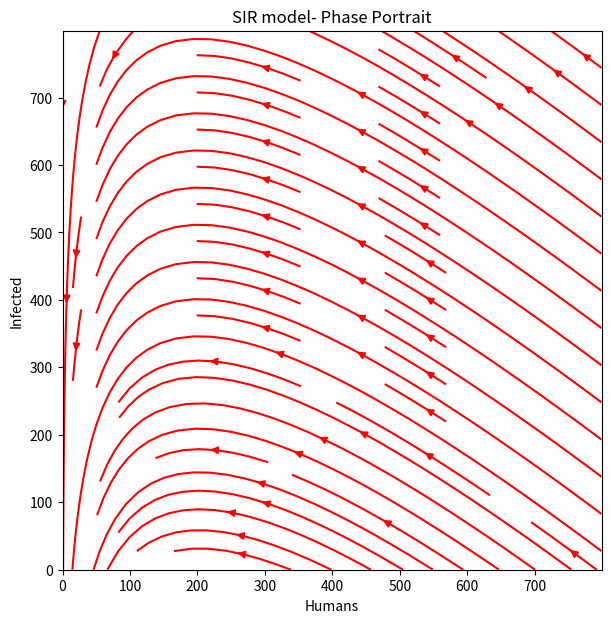

Write the Python code that produced this figure.
#!/usr/bin/env python
# -*- coding: utf-8 -*-

""" Simulation of SIR Moodel with sample data
    Influenza epidemic data in a boys boarding school in the north of England in 1978

    Reference:
            1. Kermack, W. O., & McKendrick, A. G. (1927). A contribution to the mathematical theory of epidemics.
            Proceedings of the royal society of london.
            Series A, Containing papers of a mathematical and physical character, 115(772), 700-721.
            2. SIR Model of Epidemics- Basic Model and Examples, Revised September 22, 2005, University of Rochester
                URL- http://www2.me.rochester.edu/courses/ME406/webexamp5/sir1.pdf
            3. British Medical Journal, March 4 1978, p. 587
                URL- https://www.ncbi.nlm.nih.gov/pmc/articles/PMC1603269/pdf/brmedj00115-0064.pdf

   Part of MS Thesis at Universität Koblenz-Landau
   Note: this program uses the following libraries-  Numpy, Matplotlib, Scipy
   Python Version 3.7
"""

# Classical SIR Model- PHASE PORTRAIT

# importing libraries

import numpy as np
from matplotlib import pyplot as plt
from scipy.integrate import odeint
from matplotlib.pyplot import figure
figure(figsize=(7, 7), dpi=80)

# Parameter values
beta = 0.00218
alpha = 0.441
N = 763  # total population

x = np.arange(0, 800, 1)
y = np.arange(0, 800, 1)
S, I = np.meshgrid(x, y)

S_dash = - beta*S*I # Susceptible
I_dash = beta*S*I - alpha*I #Infected

plt.streamplot(S, I, S_dash, I_dash, density=1.0, color='r')
plt.title("SIR model- Phase Portrait")
plt.axis("scaled")
ax = plt.gca()
ax.set_facecolor('w')
ax.set_xlabel("Humans")
ax.set_ylabel("Infected")
plt.show()

__author__ = "Md Tariqul Islam"
__version__ = "1.0"
__maintainer__ = "Tariqul"
__email__ = "tariquldipu@uni-koblenz.de"
__status__ = "Final"
